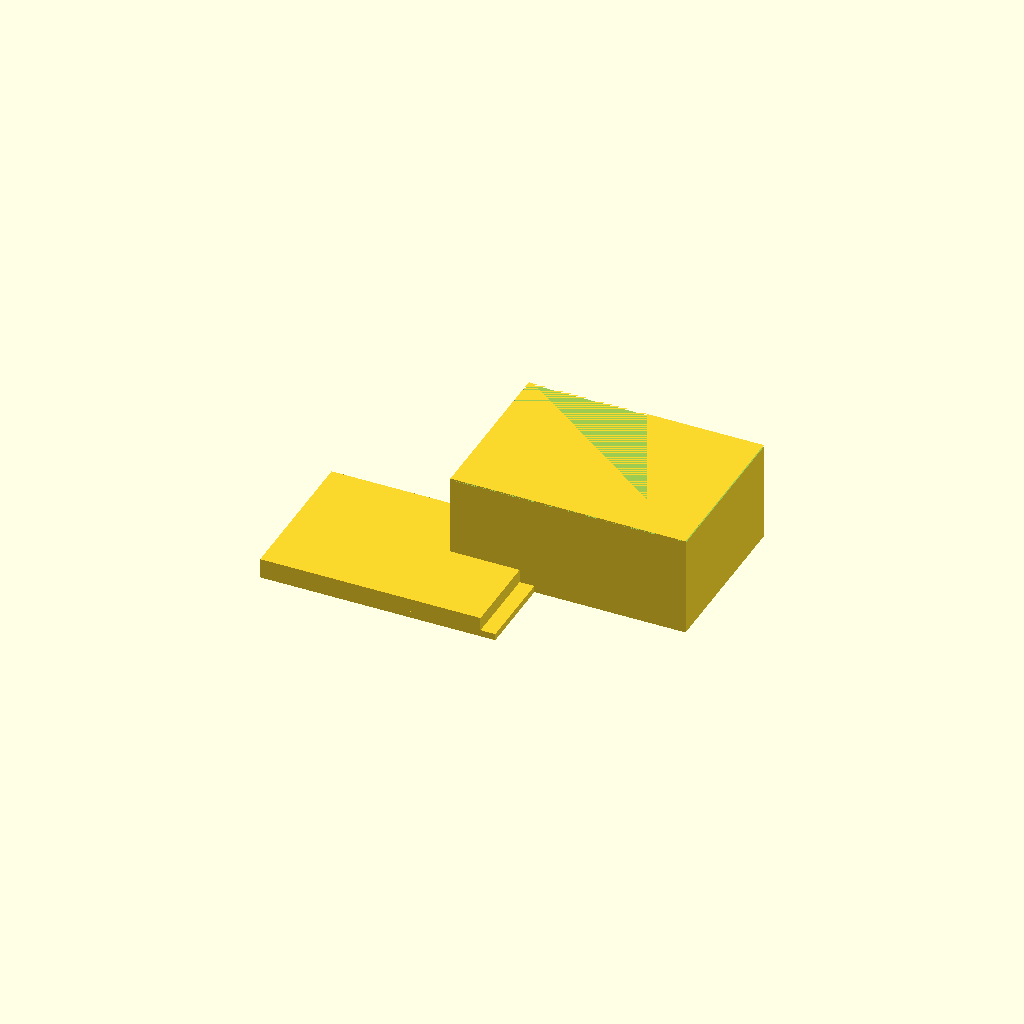
Cell 1: the model at its default parameters.
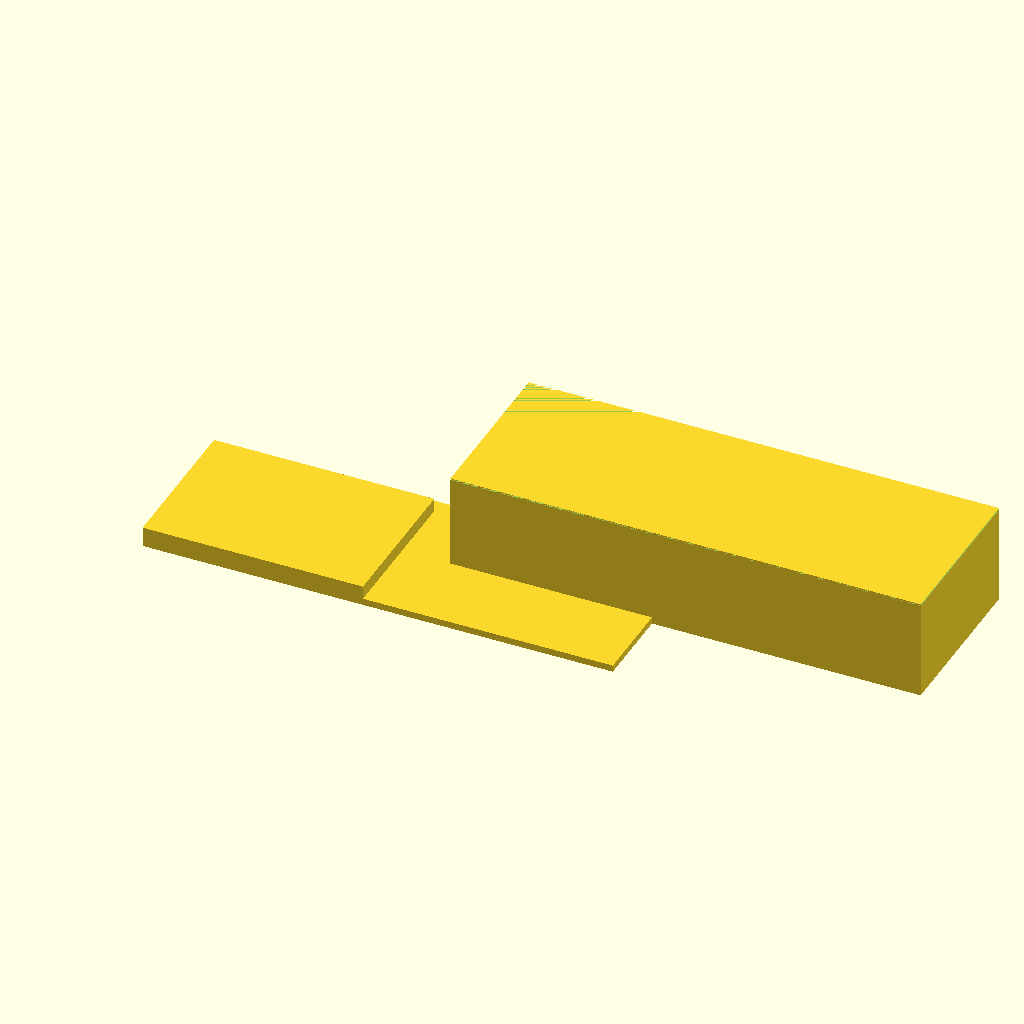
Cell 2: the same model with box_x = 140.
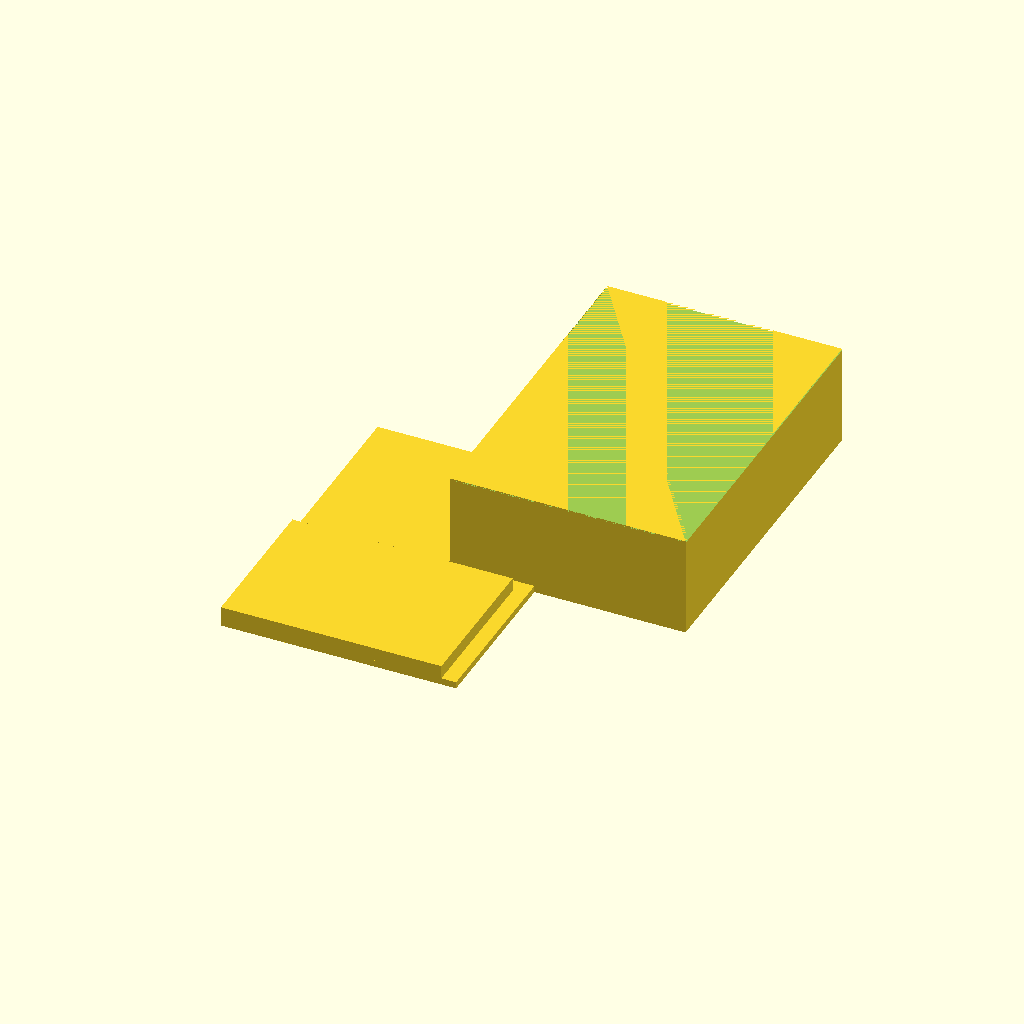
Cell 3: the same model with box_y = 100.
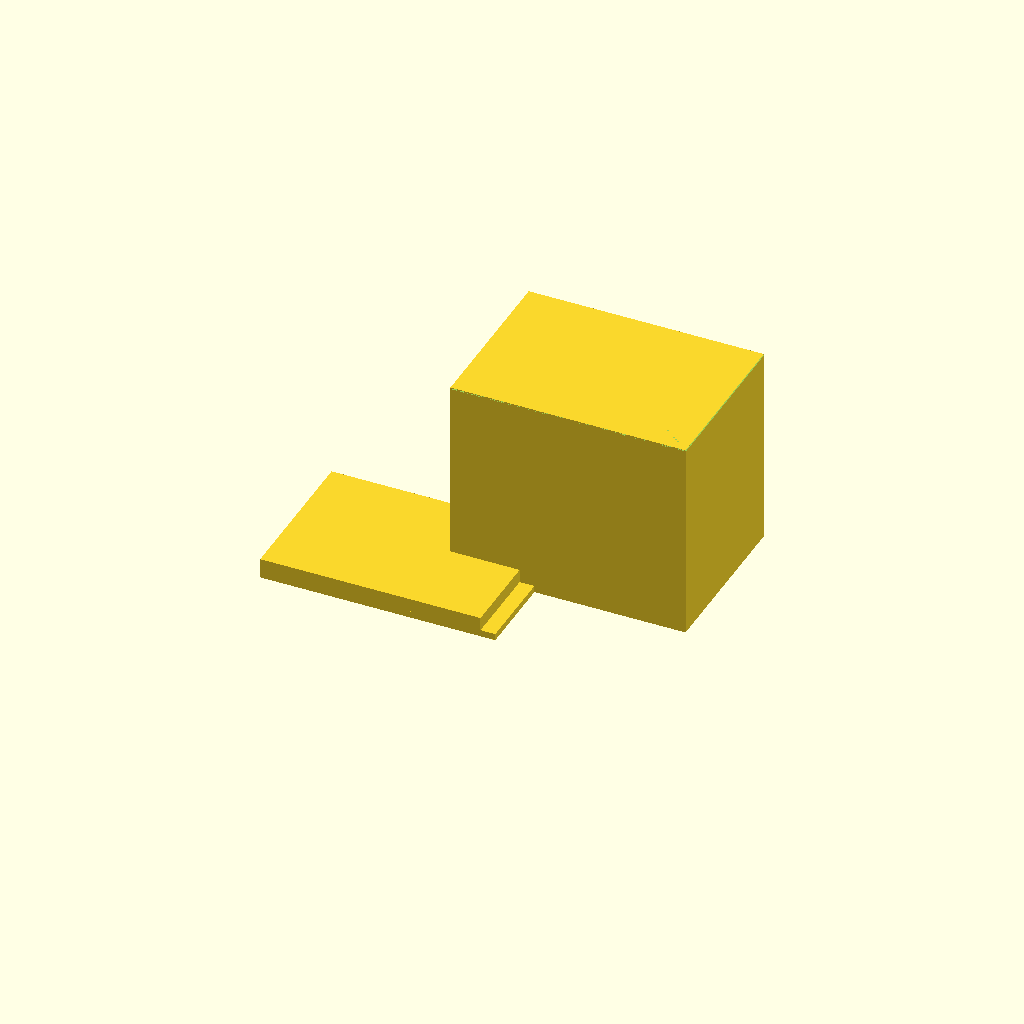
Cell 4: the same model with box_h = 60.
One fixed orthographic camera (rotation 55°, 0°, 25°; colour scheme Cornfield) for every cell.
The OpenSCAD source (bench/results/box-v5-k8/code/tiiny_ATinyGreenCell_scadcoder-qwen3.5-9b-v5/enclosure_box_and_lid_s7_a0.scad):
// Two-part enclosure for small electronics board (e.g. Arduino-based temperature logger)
// Print orientation: box upright, lid upside down (printed together, 10 mm gap)
// Units: mm

// ---------------- Parameters ----------------
box_x      = 70;    // box outer length (X)
box_y      = 50;    // box outer width (Y)
box_h      = 30;    // box outer height (Z)
wall       = 2;     // box wall thickness
floor      = 2;     // box floor thickness
eps        = 0.5;   // cutter overshoot past faces

lip_t      = 1.5;   // lip wall thickness
lip_h      = 4;     // lip height above plate
lip_x      = 65.6;  // lip outer length (X)
lip_y      = 45.6;  // lip outer width (Y)
clearance  = 0.2;   // side clearance between lip and box opening

plate_t    = 2;     // lid plate thickness
lip_over   = (lip_x - (box_x - 2 * wall)) / 2;  // lip extends past plate on +X
gap        = 10;    // gap between box and lid on the bed

$fn = 64;

// ---------------- Model ----------------
union() {
    // Box: open top, solid floor and walls
    difference() {
        cube([box_x, box_y, box_h]);
        // open the top face (but keep floor and walls)
        translate([0, 0, box_h - eps])
            cube([box_x + 2 * eps, box_y + 2 * eps, eps]);
    }

    // Lid: plate lying on the bed with a rectangular lip on the +X side
    translate([-box_x / 2 - gap, -box_y / 2, 0]) {
        union() {
            // base plate
            cube([box_x, box_y, plate_t]);

            // lip: a wall 1.5 mm thick and 4 mm tall, centred on the plate
            translate([0, 0, plate_t])
                cube([lip_x, lip_y, lip_h]);
        }
    }
}
Parameter table extracted from the source (name, type, default, range or options):
box_x: number, default 70
box_y: number, default 50
box_h: number, default 30
wall: number, default 2
floor: number, default 2
eps: number, default 0.5
lip_t: number, default 1.5
lip_h: number, default 4
lip_x: number, default 65.6
lip_y: number, default 45.6
clearance: number, default 0.2
plate_t: number, default 2
gap: number, default 10
